Photos from the image-classification dataset "Move-Detection-Cube-2" in the GitHub repository felikemath/Rubik-s-Cube-Move-Detection. Its 2 classes are: moving, still.

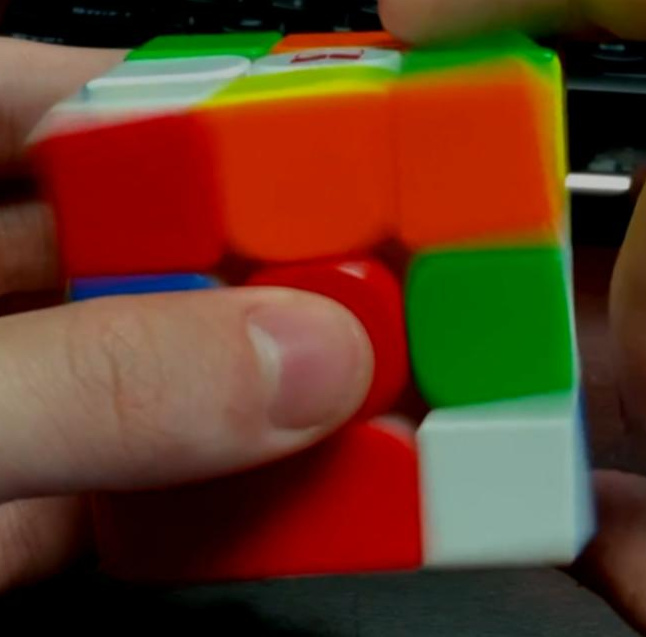
Label: moving

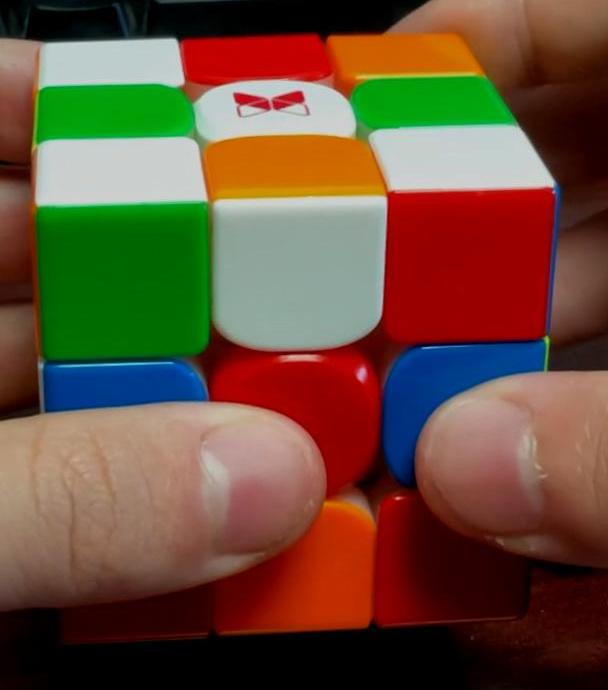
Label: still

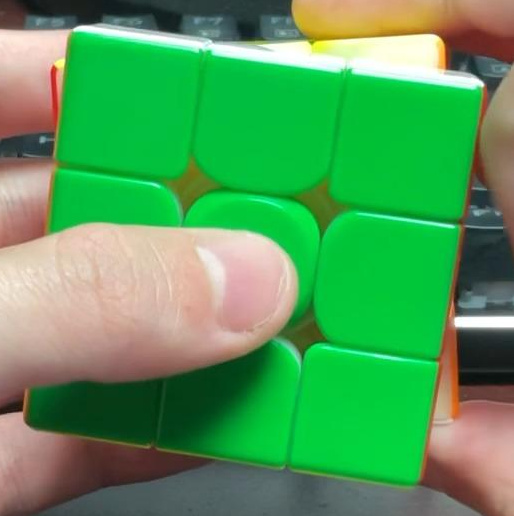
Label: moving

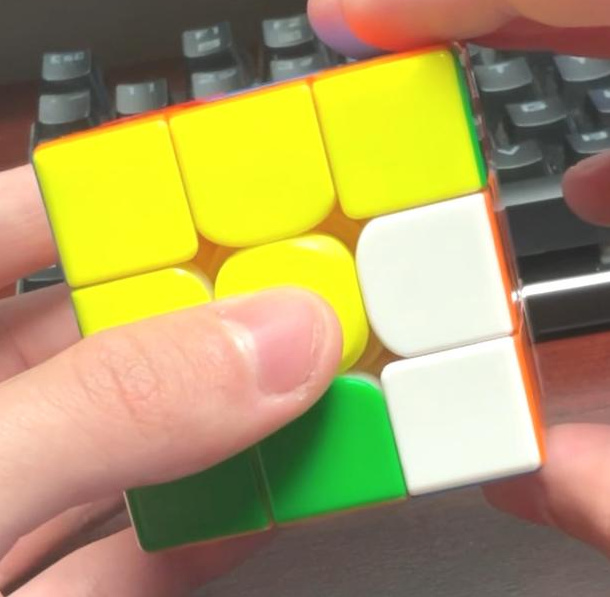
Label: still

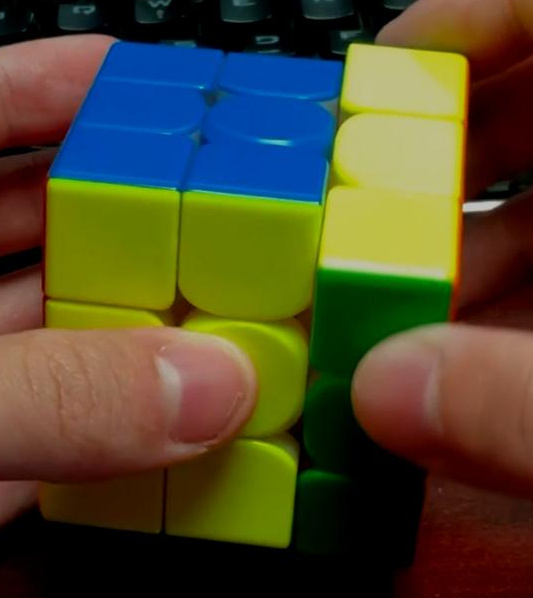
Label: moving

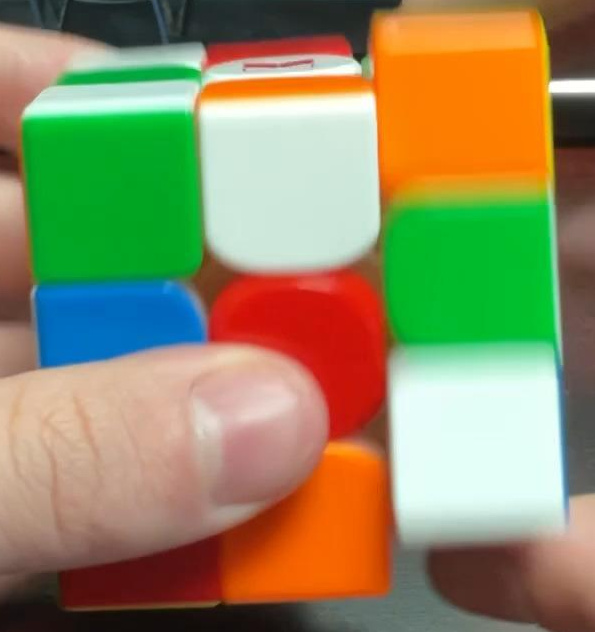
Label: moving
